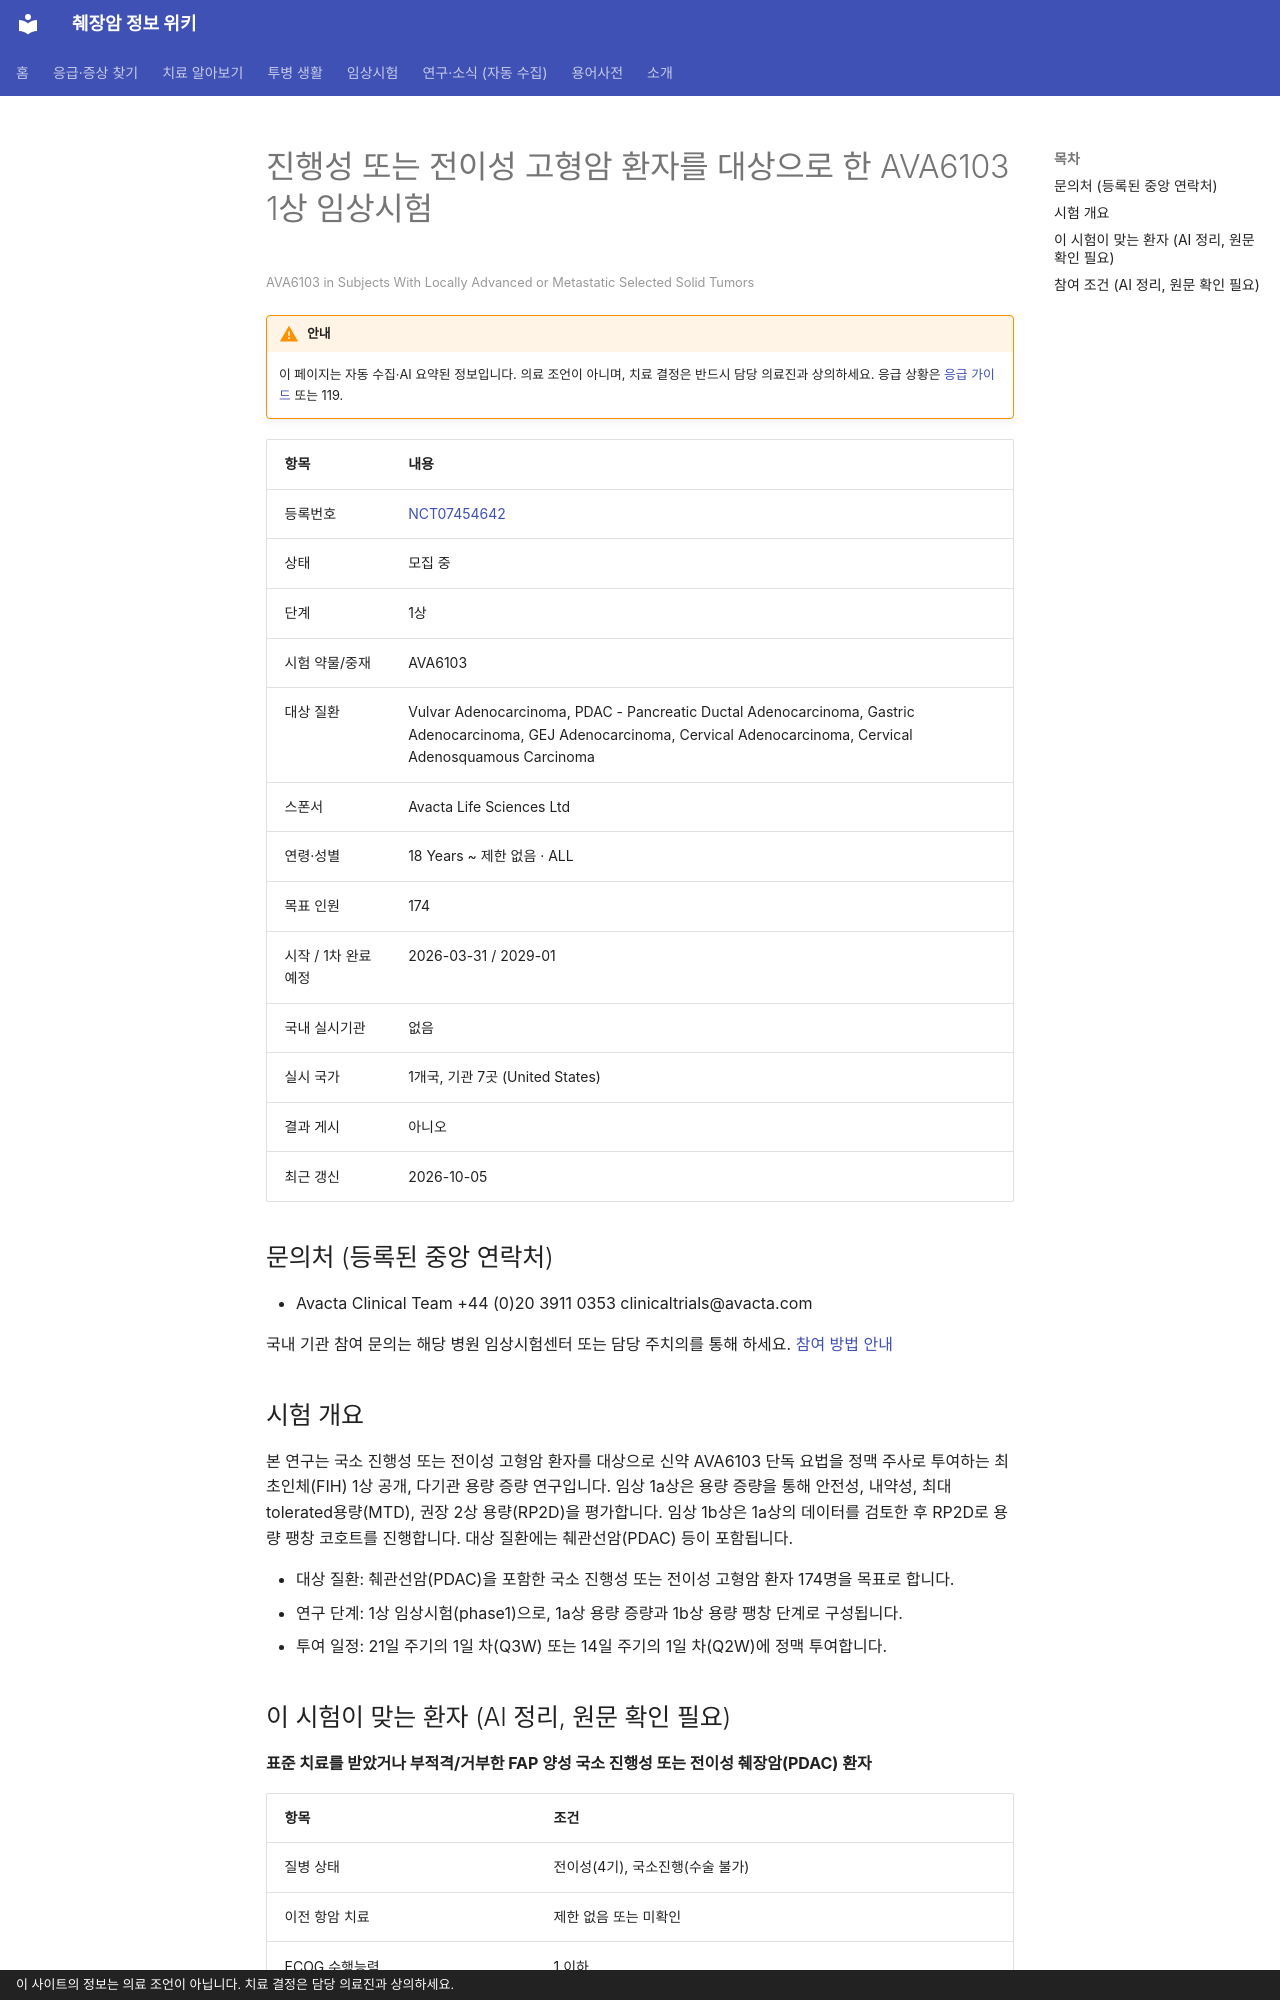

repository: hizorro88-rgb/papersearcher · page: _generated/trials/NCT07454642/index.html · generator: mkdocs · copyright: 이 사이트의 정보는 의료 조언이 아닙니다. 치료 결정은 담당 의료진과 상의하세요.

---
title: "NCT07454642 진행성 또는 전이성 고형암 환자를 대상으로 한 AVA6103 1상 임상시험"
description: "1상 · 모집 중"
comments: true
search:
  boost: 0.4
---

# 진행성 또는 전이성 고형암 환자를 대상으로 한 AVA6103 1상 임상시험

<small>AVA6103 in Subjects With Locally Advanced or Metastatic Selected Solid Tumors</small>

!!! warning "안내"
    이 페이지는 자동 수집·AI 요약된 정보입니다. 의료 조언이 아니며, 치료 결정은 반드시 담당 의료진과 상의하세요. 응급 상황은 [응급 가이드](../../guides/emergency/index.md) 또는 119.

| 항목 | 내용 |
|---|---|
| 등록번호 | [NCT07454642](https://clinicaltrials.gov/study/NCT07454642) |
| 상태 | 모집 중 |
| 단계 | 1상 |
| 시험 약물/중재 | AVA6103 |
| 대상 질환 | Vulvar Adenocarcinoma, PDAC - Pancreatic Ductal Adenocarcinoma, Gastric Adenocarcinoma, GEJ Adenocarcinoma, Cervical Adenocarcinoma, Cervical Adenosquamous Carcinoma |
| 스폰서 | Avacta Life Sciences Ltd |
| 연령·성별 | 18 Years ~ 제한 없음 · ALL |
| 목표 인원 | 174 |
| 시작 / 1차 완료 예정 | 2026-03-31 / 2029-01 |
| 국내 실시기관 | 없음 |
| 실시 국가 | 1개국, 기관 7곳 (United States) |
| 결과 게시 | 아니오 |
| 최근 갱신 | 2026-10-05 |

## 문의처 (등록된 중앙 연락처)

- Avacta Clinical Team +44 (0)20 3911 0353 clinicaltrials@avacta.com

국내 기관 참여 문의는 해당 병원 임상시험센터 또는 담당 주치의를 통해 하세요. [참여 방법 안내](../../guides/trials/how-to-apply.md)

## 시험 개요

본 연구는 국소 진행성 또는 전이성 고형암 환자를 대상으로 신약 AVA6103 단독 요법을 정맥 주사로 투여하는 최초인체(FIH) 1상 공개, 다기관 용량 증량 연구입니다. 임상 1a상은 용량 증량을 통해 안전성, 내약성, 최대tolerated용량(MTD), 권장 2상 용량(RP2D)을 평가합니다. 임상 1b상은 1a상의 데이터를 검토한 후 RP2D로 용량 팽창 코호트를 진행합니다. 대상 질환에는 췌관선암(PDAC) 등이 포함됩니다.

- 대상 질환: 췌관선암(PDAC)을 포함한 국소 진행성 또는 전이성 고형암 환자 174명을 목표로 합니다.
- 연구 단계: 1상 임상시험(phase1)으로, 1a상 용량 증량과 1b상 용량 팽창 단계로 구성됩니다.
- 투여 일정: 21일 주기의 1일 차(Q3W) 또는 14일 주기의 1일 차(Q2W)에 정맥 투여합니다.

## 이 시험이 맞는 환자 (AI 정리, 원문 확인 필요)

**표준 치료를 받았거나 부적격/거부한 FAP 양성 국소 진행성 또는 전이성 췌장암(PDAC) 환자**

| 항목 | 조건 |
|---|---|
| 질병 상태 | 전이성(4기), 국소진행(수술 불가) |
| 이전 항암 치료 | 제한 없음 또는 미확인 |
| ECOG 수행능력 | 1 이하 |

주요 제외 기준: 중추신경계(CNS) 전이 · 2년 이내 다른 악성 종양 병력 · 활동성 HIV, B형 간염, C형 간염 감염 · 조절되지 않는 동반 질환

내 상황에 맞는지 한 번에 보려면 [맞춤 임상시험 찾기](../../guides/trials/finder.md).
